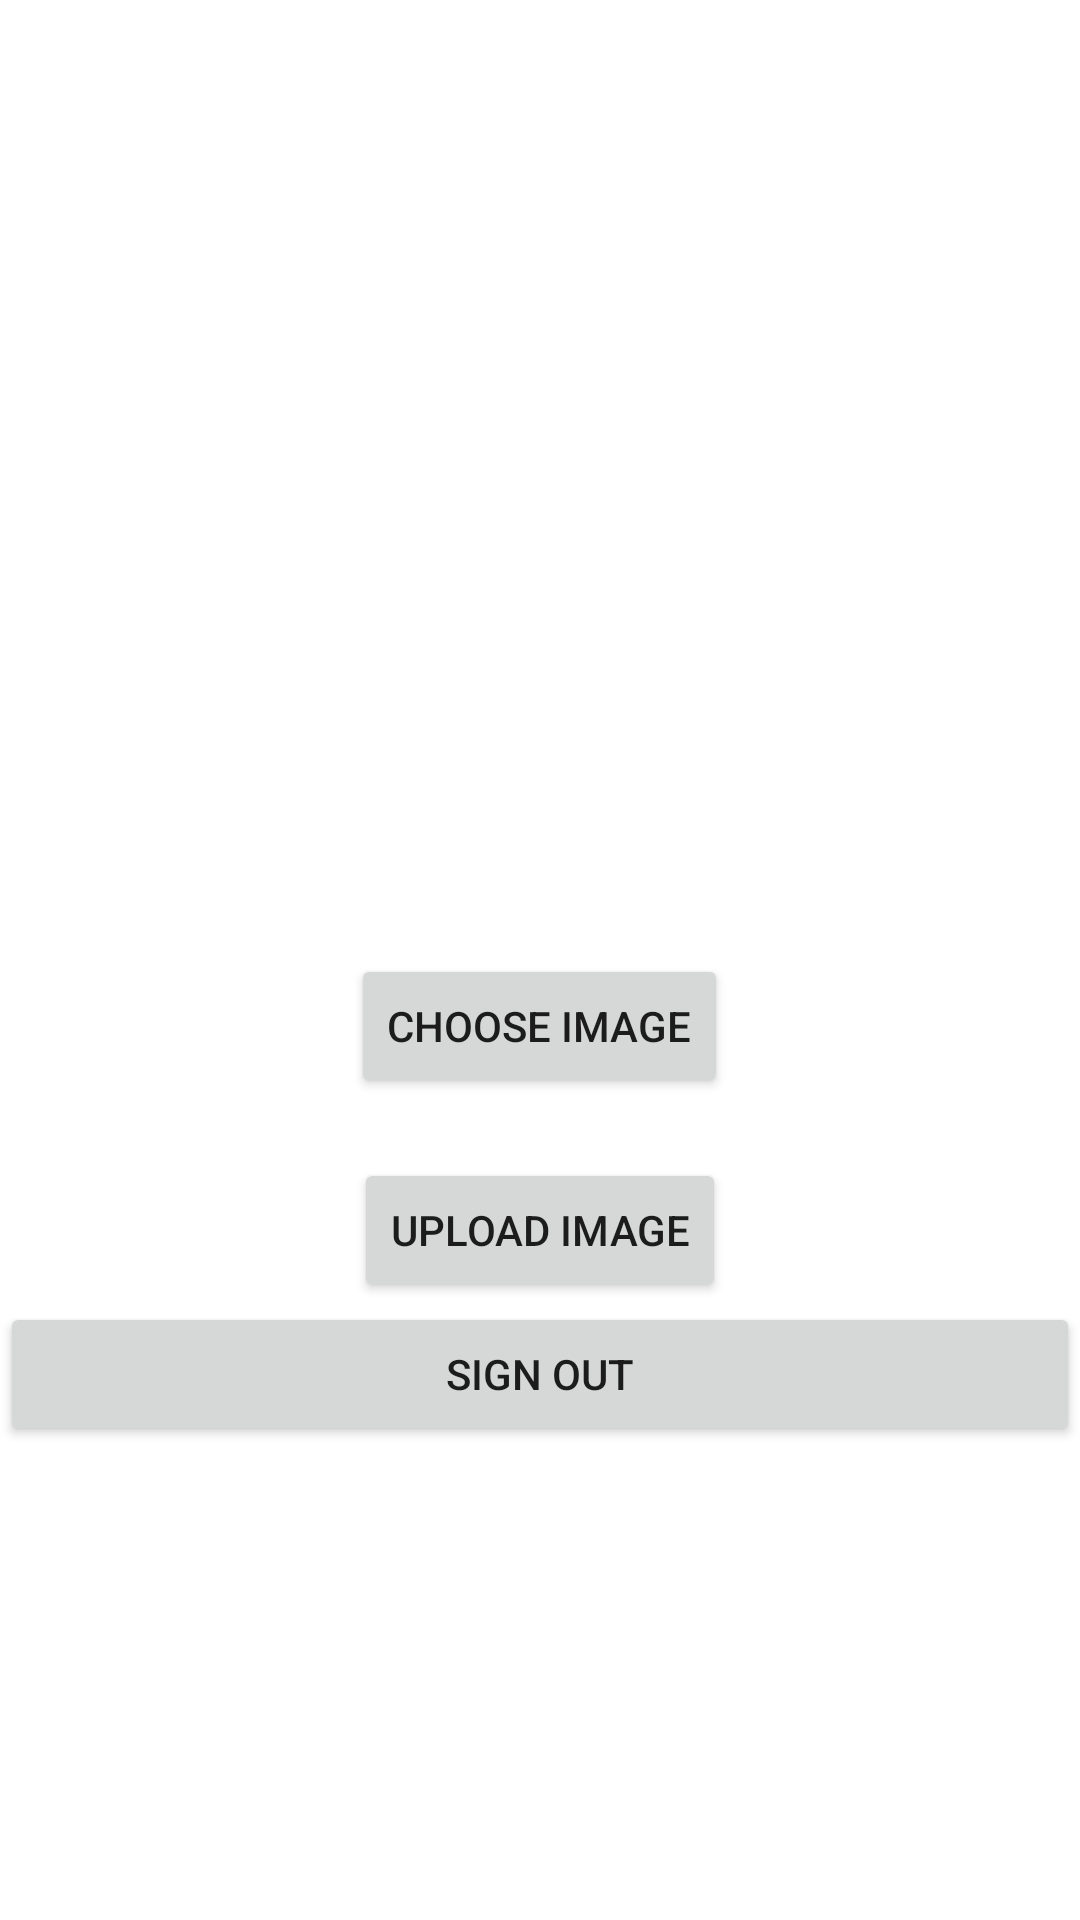

The Android layout XML behind this screen, and the referenced resources:
<!-- AndroidManifest.xml: application theme Theme.ImageFCM -->
<!-- res/layout/activity_admin_panel.xml -->
<?xml version="1.0" encoding="utf-8"?>
<LinearLayout xmlns:android="http://schemas.android.com/apk/res/android"
    xmlns:tools="http://schemas.android.com/tools"
    android:layout_width="match_parent"
    android:layout_height="match_parent"
    android:gravity="center"
    android:orientation="vertical"
    tools:context=".AdminPanel">

    <ImageView
        android:id="@+id/iv_upload"
        android:layout_width="100dp"
        android:layout_height="100dp"
        android:layout_margin="20dp"
        android:src="@drawable/ic_launcher_background" />

    <Button
        android:id="@+id/btn_choose"
        android:layout_width="wrap_content"
        android:layout_height="wrap_content"
        android:layout_margin="20dp"
        android:text="Choose Image" />

    <Button
        android:id="@+id/btn_upload"
        android:layout_width="wrap_content"
        android:layout_height="wrap_content"
        android:text="Upload Image" />

    <ProgressBar
        android:id="@+id/mPgBar"
        android:layout_width="wrap_content"
        android:layout_height="wrap_content"
        android:indeterminate="true"
        android:visibility="gone" />

    <Button
        android:id="@+id/btn_signOut"
        android:layout_width="match_parent"
        android:layout_height="wrap_content"
        android:text="Sign Out" />

</LinearLayout>
<!-- resources referenced by this layout -->
<resources>
  <style name="Theme.ImageFCM" parent="Theme.MaterialComponents.DayNight.DarkActionBar">
          
          <item name="colorPrimary">@color/purple_500</item>
          <item name="colorPrimaryVariant">@color/purple_700</item>
          <item name="colorOnPrimary">@color/white</item>
          
          <item name="colorSecondary">@color/teal_200</item>
          <item name="colorSecondaryVariant">@color/teal_700</item>
          <item name="colorOnSecondary">@color/black</item>
          
          <item name="android:statusBarColor" tools:targetApi="l">?attr/colorPrimaryVariant</item>
          
      </style>
  <!-- not gathered from this repository: default colours our renderer supplied (Android Studio template values) -->
  <color name="purple_500">#FF6200EE</color>
  <color name="purple_700">#FF3700B3</color>
  <color name="teal_200">#FF03DAC5</color>
  <color name="teal_700">#FF018786</color>
  <color name="black">#FF000000</color>
  <color name="white">#FFFFFFFF</color>
</resources>
